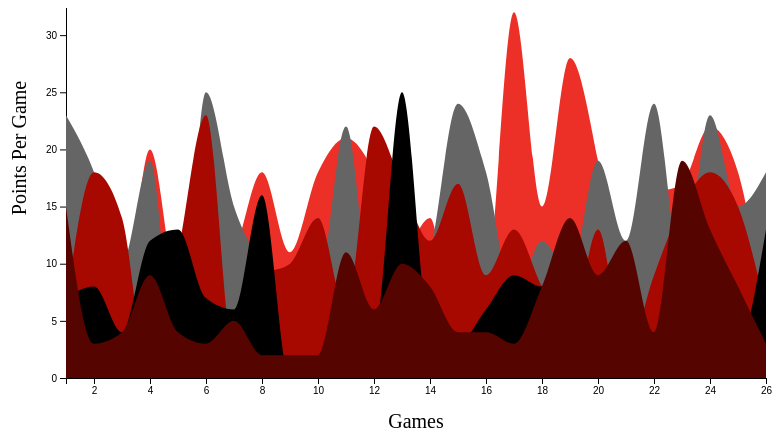
D3 v5 page, settled after 360 driven frames (6 s of simulated time); the page loaded 1 data file(s).


// ── js/main.js
/* 
* Roy Kasher and Conor Babin
* Project 1
* CSCE  567
* Main js
*/



//margins
var margin = { left:80, right:20, top:-30, bottom:100 };
var height = 470 - margin.top - margin.bottom, 
    width = 800 - margin.left - margin.right;

//scale for filling colors
var color = d3.scaleOrdinal(d3.schemePastel1);

// creating svg
var svg = d3.select("#chart-area")
    .append("svg")
        .attr("width", width + margin.left + margin.right)
        .attr("height", height + margin.top + margin.bottom)
	.attr("y", 200)
    .append("g")
        .attr("transform", "translate(" + margin.left + 
            ", " + margin.top + ")");


// Scales
var xScale = d3.scaleLinear()
    .domain([1,26])
    .range([0, width]);
var yScale = d3.scaleLinear()
    .domain([0,35])
    .range([height, 0]);

// Labels
var xLabel = svg.append("text")
    .attr("y", height + 50)
    .attr("x", width / 2)
    .attr("font-size", "20px")
    .attr("text-anchor", "middle")
    .text("Games");
var yLabel = svg.append("text")
    .attr("transform", "rotate(-90)")
    .attr("y", -40)
    .attr("x", -170)
    .attr("font-size", "20px")
    .attr("text-anchor", "middle")
    .text("Points Per Game");

// X Axis
var xAxisCall = d3.axisBottom(xScale);
svg.append("g")
    .attr("class", "x axis")
    .attr("transform", "translate(0," + height +")")
    .call(xAxisCall);

// Y Axis
var yAxisCall = d3.axisLeft(yScale);
svg.append("g")
    .attr("class", "y axis")
    .call(yAxisCall);

// define the area
var areaLawson = d3.area()
    .curve(d3.curveMonotoneX)
    .x(function(d) { 
	    return xScale(d.game); })
    .y1(function(d) { return yScale(d.lawson); })
    .y0(height);

var areaSilva = d3.area()
    .curve(d3.curveMonotoneX)
    .x(function(d) { 
	    return xScale(d.game); })
    .y1(function(d) { return yScale(d.silva); })
    .y0(height);

var areaGravett = d3.area()
    .curve(d3.curveMonotoneX)
    .x(function(d) { 
	    return xScale(d.game); })
    .y1(function(d) { return yScale(d.gravett); })
    .y0(height);

var areaCampbell = d3.area()
    .curve(d3.curveMonotoneX)
    .x(function(d) { 
	    return xScale(d.game); })
    .y1(function(d) { return yScale(d.campbell); })
    .y0(height);

var areaKotsar = d3.area()
    .curve(d3.curveMonotoneX)
    .x(function(d) { return xScale(d.game); })
    .y1(function(d) { return yScale(d.kotsar); })
    .y0(height);





d3.csv("data/data.csv").then(function(data){


var campbell = [];
var lawson = [];
var gravett = [];
var kotsar = [];
var silva = [];
var team = [];



data.map(function(d){
	campbell.push(+d.campbell);
	lawson.push(+d.lawson);
	gravett.push(+d.gravett);
	kotsar.push(+d.kotsar);
	silva.push(+d.silva);
	team.push(d.team);
});


// add the areas	
svg.append("path")
       .data([data])
       .attr("class", "Sarea")
       .attr("d", areaSilva)
       .attr("fill", "#ED3027")
       .on("mouseout", function(d){
	    d3.select(".Garea").attr("opacity", 100);
	    d3.select(".Carea").attr("opacity", 100);
	    d3.select(".Karea").attr("opacity", 100);
	    d3.select(".Larea").attr("opacity", 100);
	    d3.select("#points").attr("value", "73.3");
	    d3.select("#rebounds").attr("value", "36.3");
	    d3.select("#assists").attr("value", "12.9");
       })
       .on("mouseover", function(d){
	    d3.select(".Garea").attr("opacity", 0);
	    d3.select(".Carea").attr("opacity", 0);
	    d3.select(".Karea").attr("opacity", 0);
	    d3.select(".Larea").attr("opacity", 0);
	    d3.select("#points").attr("value", "14.0");
	    d3.select("#rebounds").attr("value", "7.0");
	    d3.select("#assists").attr("value", "1.0");
       });

svg.append("path")
       .data([data])
       .attr("class", "Larea")
       .attr("d", areaLawson)
       .attr("fill", "#656566")
       .on("mouseout", function(d){
	    d3.select(".Garea").attr("opacity", 100);
	    d3.select(".Sarea").attr("opacity", 100);
	    d3.select(".Karea").attr("opacity", 100);
	    d3.select(".Carea").attr("opacity", 100);
	    d3.select("#points").attr("value", "73.3");
	    d3.select("#rebounds").attr("value", "36.3");
	    d3.select("#assists").attr("value", "12.9");
       })
       .on("mouseover", function(d){
	    d3.select(".Garea").attr("opacity", 0);
	    d3.select(".Sarea").attr("opacity", 0);
	    d3.select(".Karea").attr("opacity", 0);
	    d3.select(".Carea").attr("opacity", 0);
	    d3.select("#points").attr("value", "14.2");
	    d3.select("#rebounds").attr("value", "4.6");
	    d3.select("#assists").attr("value", "3.0");
       });

svg.append("path")
       .data([data])
       .attr("class", "Garea")
       .attr("d", areaGravett)
       .attr("fill", "#A70800")
       .on("mouseout", function(d){
	    d3.select(".Carea").attr("opacity", 100);
	    d3.select(".Sarea").attr("opacity", 100);
	    d3.select(".Karea").attr("opacity", 100);
	    d3.select(".Larea").attr("opacity", 100);
	    d3.select("#points").attr("value", "73.3");
	    d3.select("#rebounds").attr("value", "36.3");
	    d3.select("#assists").attr("value", "12.9");
       })
       .on("mouseover", function(d){
	    d3.select(".Carea").attr("opacity", 0);
	    d3.select(".Sarea").attr("opacity", 0);
	    d3.select(".Karea").attr("opacity", 0);
	    d3.select(".Larea").attr("opacity", 0);
	    d3.select("#points").attr("value", "11.3");
	    d3.select("#rebounds").attr("value", "3.7");
	    d3.select("#assists").attr("value", "2.3");
       });

svg.append("path")
       .data([data])
       .attr("class", "Karea")
       .attr("d", areaKotsar)
       .attr("fill", "#000000")
       .on("mouseout", function(d){
	    d3.select(".Garea").attr("opacity", 100);
	    d3.select(".Sarea").attr("opacity", 100);
	    d3.select(".Carea").attr("opacity", 100);
	    d3.select(".Larea").attr("opacity", 100);
	    d3.select("#points").attr("value", "73.3");
	    d3.select("#rebounds").attr("value", "36.3");
	    d3.select("#assists").attr("value", "12.9");
       })
       .on("mouseover", function(d){
	    d3.select(".Garea").attr("opacity", 0);
	    d3.select(".Sarea").attr("opacity", 0);
	    d3.select(".Carea").attr("opacity", 0);
	    d3.select(".Larea").attr("opacity", 0);
	    d3.select("#points").attr("value", "6.9");
	    d3.select("#rebounds").attr("value", "4.3");
	    d3.select("#assists").attr("value", "1.0");
       });

svg.append("path")
       .data([data])
       .attr("class", "Carea")
       .attr("d", areaCampbell)
       .attr("fill", "#560400")
       .on("mouseout", function(d){
	    d3.select(".Garea").attr("opacity", 100);
	    d3.select(".Sarea").attr("opacity", 100);
	    d3.select(".Karea").attr("opacity", 100);
	    d3.select(".Larea").attr("opacity", 100);
	    d3.select("#points").attr("value", "73.3");
	    d3.select("#rebounds").attr("value", "36.3");
	    d3.select("#assists").attr("value", "12.9");
       })
       .on("mouseover", function(d){
	    d3.select(".Garea").attr("opacity", 0);
	    d3.select(".Sarea").attr("opacity", 0);
	    d3.select(".Karea").attr("opacity", 0);
	    d3.select(".Larea").attr("opacity", 0);
	    d3.select("#points").attr("value", "7.1");
	    d3.select("#rebounds").attr("value", "1.8");
	    d3.select("#assists").attr("value", "2.5");
       });


});


### data: data/data.csv
campbell, lawson, gravett, kotsar, silva, team, game
15, 23, 6, 7, 7, Stony Brook, 1
3, 18, 18, 8, 8, Norfolk State, 2
4, 10, 14, 4, 6, Providence, 3
9, 19, 0, 12, 20, George Washington, 4
4, 0, 11, 13, 8, Wofford, 5
3, 25, 23, 7, 9, Coastal Carolina, 6
5, 15, 2, 6, 11, Wyoming, 7
2, 10, 9, 16, 18, Michigan, 8
2, 7, 10, 0, 11, Virginia, 9
2, 8, 14, 0, 18, Clemson, 10
11, 22, 6, 7, 21, North Greenville, 11
6, 6, 22, 4, 18, Florida, 12
10, 6, 17, 25, 11, Mississippi State, 13
8, 11, 12, 4, 14, Missouri, 14
4, 24, 17, 3, 2, Vanderbilt, 15
4, 18, 9, 6, 7, LSU, 16
3, 7, 13, 9, 32, Auburn, 17
8, 12, 8, 8, 15, Oklahoma State, 18
14, 9, 4, 8, 28, Tennessee, 19
9, 19, 13, 6, 19, Georgia, 20
12, 12, 2, 4, 4, Kentucky, 21
4, 24, 9, 4, 16, Arkansas, 22
19, 9, 15, 4, 17, Tennessee, 23
13, 23, 18, 0, 22, Texas A&M, 24
8, 15, 15, 2, 18, Ole Miss, 25
3, 18, 6, 13, 5, Mississippi State, 26